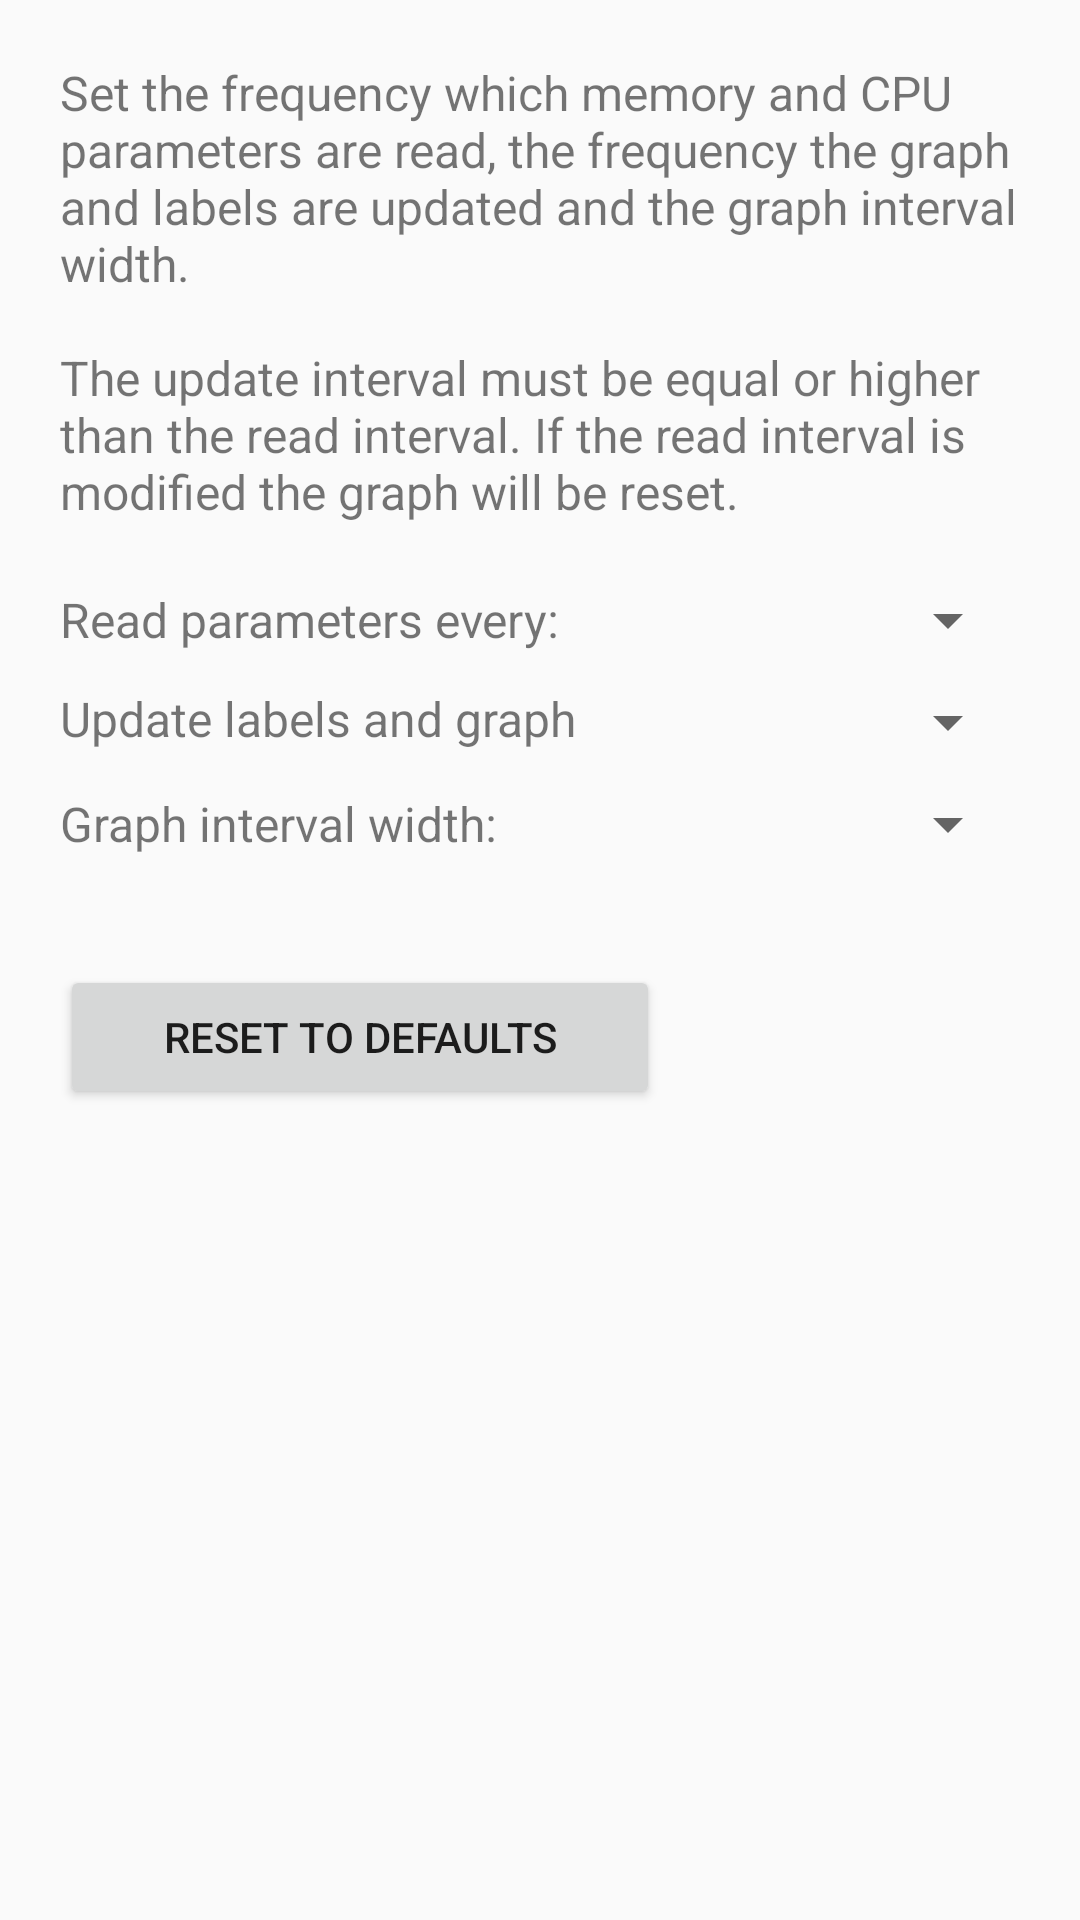

Produce the Android XML layout that renders to this screen, including the resource entries it uses.
<!-- AndroidManifest.xml: application theme mTheme2 -->
<!-- res/layout/activity_preferences_tab1.xml -->
<?xml version="1.0" encoding="utf-8"?>
<ScrollView xmlns:android="http://schemas.android.com/apk/res/android"
    android:layout_width="match_parent" android:layout_height="match_parent"
    android:fillViewport="true">

    <LinearLayout
        android:layout_width="wrap_content"
        android:layout_height="wrap_content"
        android:orientation="vertical"
        android:padding="20dp">

        <TextView
            android:layout_width="wrap_content"
            android:layout_height="wrap_content"
            android:layout_marginBottom="10dp"
            android:text="@string/tab_main_text"
            android:textSize="16sp"/>
        <LinearLayout
            android:layout_width="match_parent"
            android:layout_height="wrap_content"
            android:layout_marginTop="10dp"
            android:gravity="center_vertical">

            <TextView
                android:layout_width="match_parent"
                android:layout_height="wrap_content"
                android:layout_weight="4"
                android:layout_marginRight="8sp"
                android:gravity="center_vertical"
                android:text="@string/read_interval_text"
                android:textSize="16sp"
                />

            <Spinner
                android:id="@+id/SRead"
                android:layout_width="match_parent"
                android:layout_height="wrap_content"
                android:layout_weight="5"
                android:minWidth="100sp"
                android:prompt="@string/width_interval_prompt"
                android:textSize="16sp"/>

        </LinearLayout>

        <LinearLayout
            android:layout_width="match_parent"
            android:layout_height="wrap_content"
            android:layout_marginTop="10dp"
            android:gravity="center_vertical">
            <TextView
                android:layout_width="match_parent"
                android:layout_height="wrap_content"
                android:layout_weight="4"
                android:gravity="center_vertical"
                android:text="@string/update_interval_text"
                android:textSize="16sp"/>

            <Spinner
                android:layout_width="match_parent"
                android:layout_height="wrap_content"
                android:layout_weight="5"
                android:minWidth="100sp"
                android:prompt="@string/update_interval_prompt"
                />
        </LinearLayout>

        <LinearLayout
            android:layout_width="match_parent"
            android:layout_height="wrap_content"
            android:layout_marginTop="10dp"
            android:gravity="center_vertical">
            <TextView
                android:layout_width="match_parent"
                android:layout_height="wrap_content"
                android:layout_weight="4"
                android:layout_marginRight="8sp"
                android:gravity="center_vertical"
                android:text="@string/width_interval_text"
                android:textSize="16sp"/>
            <Spinner
                android:id="@+id/SWidth"
                android:layout_width="match_parent"
                android:layout_height="wrap_content"
                android:layout_weight="5"
                android:minWidth="100sp"
                android:prompt="@string/width_interval_prompt"/>
        </LinearLayout>

        <Button
            android:id="@+id/BReset"
            android:layout_width="200sp"
            android:layout_height="wrap_content"
            android:layout_marginTop="35dp"
            android:layout_marginBottom="10dp"
            android:layout_gravity="center_vertical"
            android:text="@string/button_reset"/>

    </LinearLayout>


</ScrollView>
<!-- resources referenced by this layout -->
<resources>
  <string name="button_reset">Reset to Defaults</string>
  <string name="read_interval_text">Read parameters every:</string>
  <string name="tab_main_text">Set the frequency which memory and CPU parameters are read, the frequency the graph and labels are updated and the graph interval width.
  	    \n\nThe update interval must be equal or higher than the read interval. If the read interval is modified the graph will be reset.</string>
  <string name="update_interval_prompt">Update interval (s):</string>
  <string name="update_interval_text">Update labels and graph every:</string>
  <string name="width_interval_prompt">Width interval (dp):</string>
  <string name="width_interval_text">Graph interval width:</string>
  <style name="mTheme2" parent="AppTheme">
          <item name="windowNoTitle">true</item>
          <item name="windowActionBar">false</item>
      </style>
  <style name="AppTheme" parent="Theme.AppCompat.Light.DarkActionBar">
          
          <item name="colorPrimary">@color/colorPrimary</item>
          <item name="colorPrimaryDark">@color/colorPrimaryDark</item>
          <item name="colorAccent">@color/colorAccent</item>
      </style>
  <color name="colorPrimary">#3F51B5</color>
  <color name="colorPrimaryDark">#303F9F</color>
  <color name="colorAccent">#FF4081</color>
</resources>
